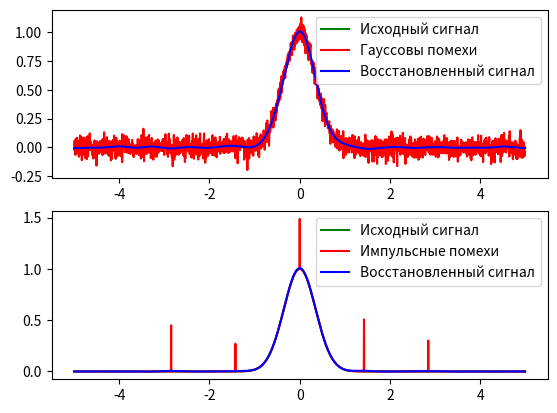

This chart was generated by the following Python code:
import numpy as np
from numpy.fft import *
from numpy.random import normal
import matplotlib.pyplot as plt
from math import *
from random import *

A = 1.0
SIGMA = 0.5
MULT = 5
STEP = 0.005


class Pulse():
    def __init__(self, amplitude, sigma):
        self.amplitude = amplitude
        self.sigma = sigma

    def gauss_pulse(self, x):
        return [self.amplitude * exp(- (xi / self.sigma) ** 2) for xi in x]

    def impnoise(self, imp_size, n, mult):
        imp_step = floor(imp_size / n)
        y = np.zeros(imp_size)
        for i in range(floor(n / 2)):
            y[round(round(imp_size / 2) + i * imp_step)] = mult * (0.5 + random())
            y[round(round(imp_size / 2) - i * imp_step)] = mult * (0.5 + random())
        return y


def wiener_filter(x, n):
    y = [1 - ((n[i] / x[i]) ** 2) for i in range(len(n))]
    return y


def main():
    t = np.arange(-MULT, MULT, STEP)

    pulse = Pulse(A, SIGMA)

    # pulse generation
    x0 = pulse.gauss_pulse(t)

    n1 = normal(0, 0.05, len(x0))
    x1 = [x+y for x, y in zip(x0, n1)]

    # impulsive noise generation
    n2 = pulse.impnoise(len(x0), 7, 0.4)
    x2 = [x+y for x, y in zip(x0, n2)]

    # wiener
    y1 = wiener_filter(fft(x1), fft(n1))
    y2 = wiener_filter(fft(x2), fft(n2))

    # plot
    fig, (ax1, ax2) = plt.subplots(nrows=2, ncols=1)

    ax1.plot(t, x0, 'g', label='Исходный сигнал')
    ax1.plot(t, x1, 'r', label='Гауссовы помехи')
    ax1.plot(t, ifft([x*y for x, y in zip(fft(x1), y1)]), 'b', label='Восстановленный сигнал')
    ax1.legend()

    ax2.plot(t, x0, 'g', label='Исходный сигнал')
    ax2.plot(t, x2, 'r', label='Импульсные помехи')
    ax2.plot(t, ifft([(x*y) for x, y in zip(fft(x2), y2)]), 'b', label='Восстановленный сигнал')
    ax2.legend()

    plt.show()


if __name__ == '__main__':
    main()
